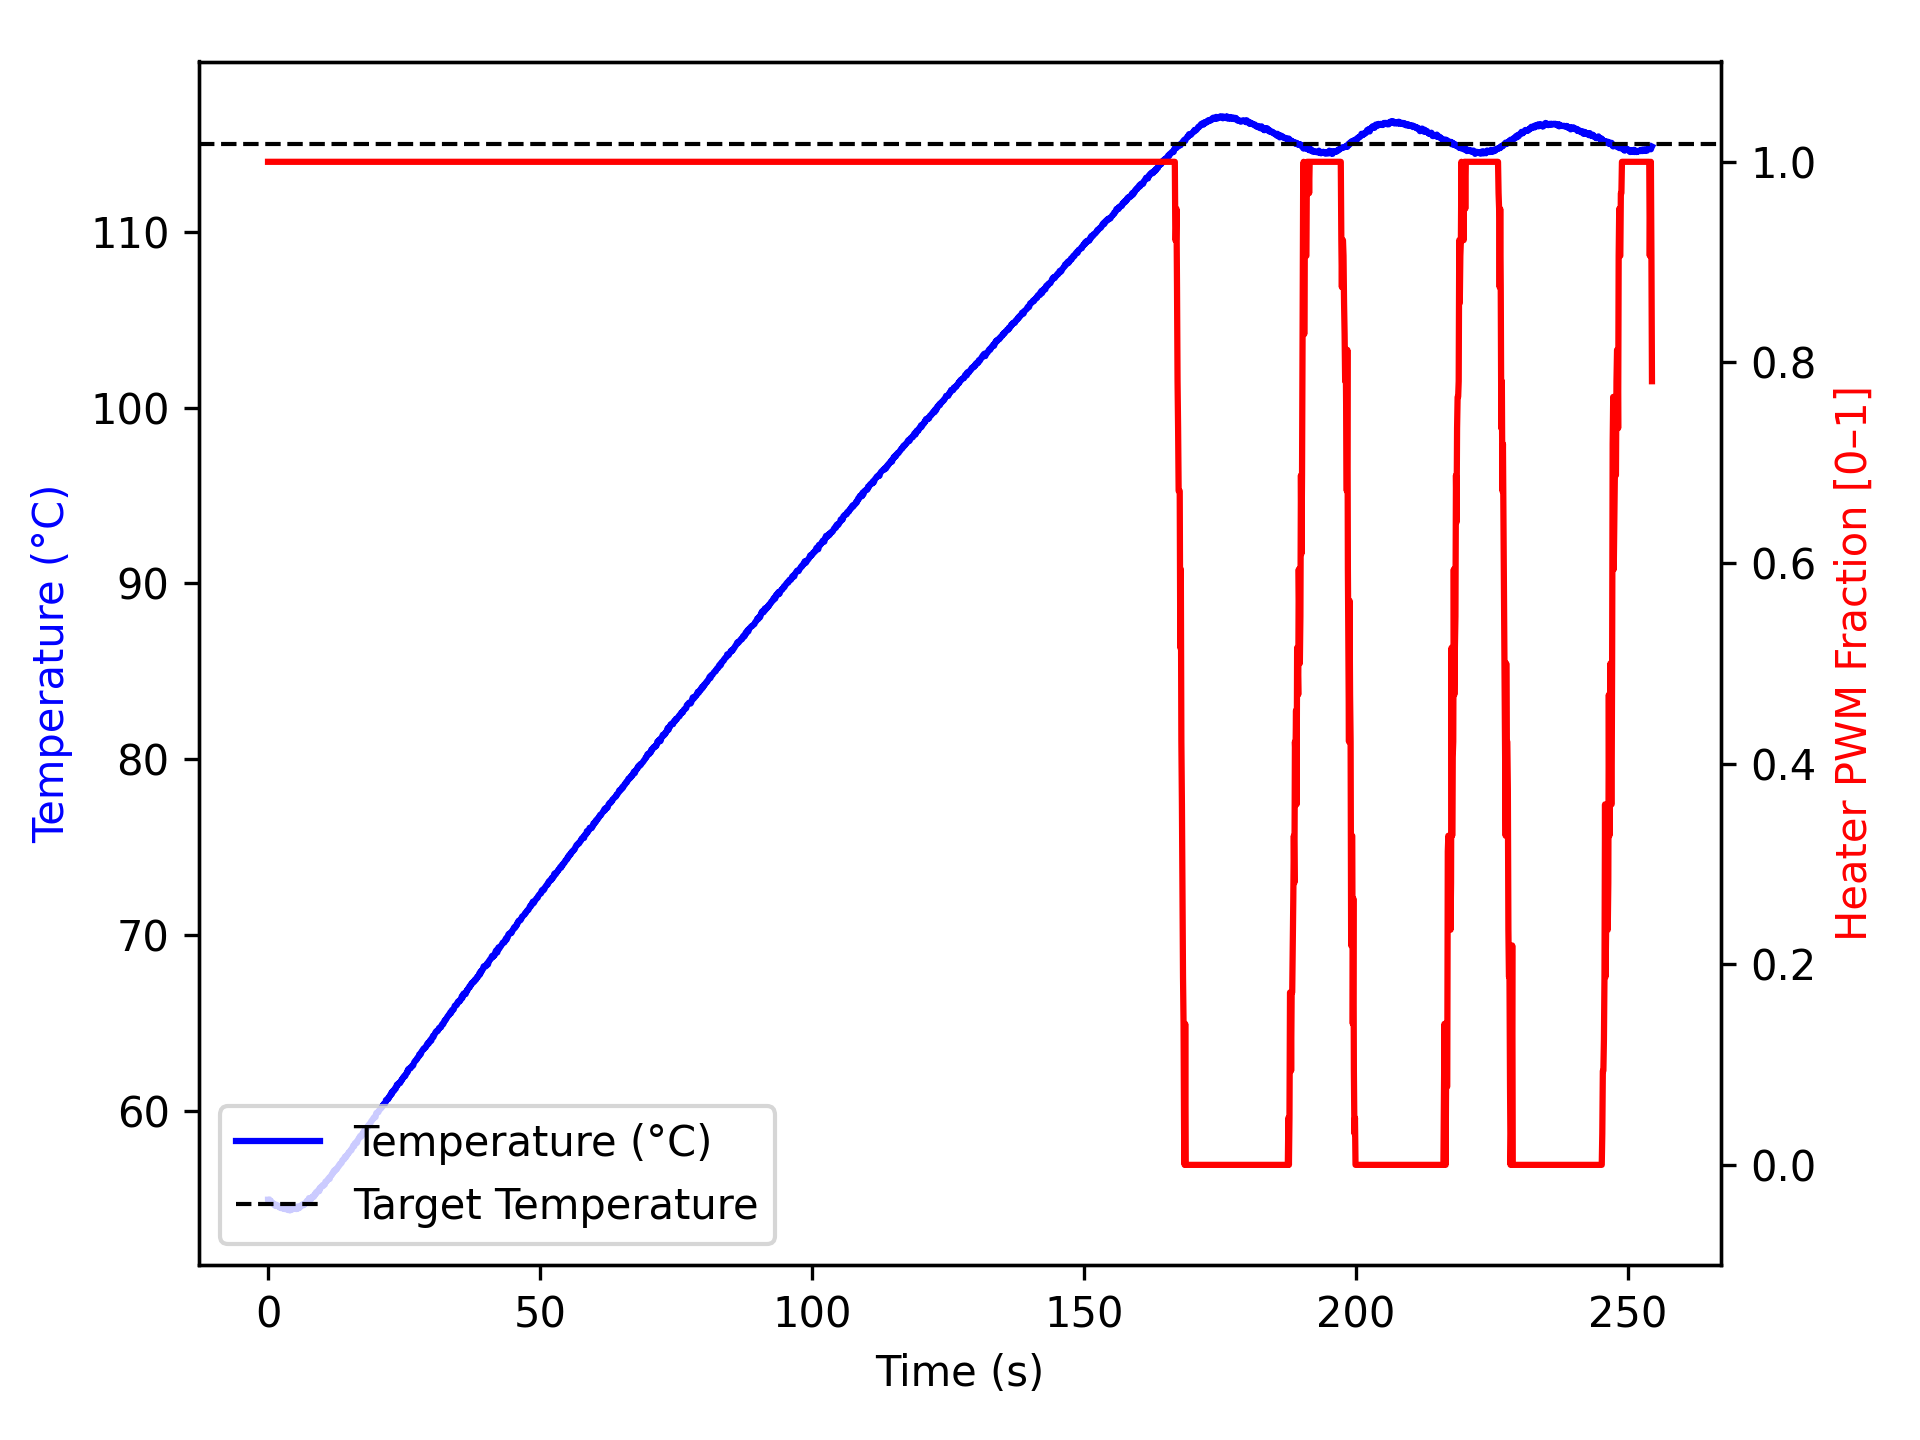

Data behind this chart, as committed beside it:
time_ms, temperature, heater
4, 54.93, 1.0
5, 54.88, 1.0
105, 54.92, 1.0
205, 54.92, 1.0
305, 54.9, 1.0
405, 54.84, 1.0
505, 54.88, 1.0
606, 54.77, 1.0
707, 54.73, 1.0
807, 54.75, 1.0
907, 54.74, 1.0
1008, 54.7, 1.0
1108, 54.7, 1.0
1208, 54.62, 1.0
1309, 54.61, 1.0
1410, 54.57, 1.0
1510, 54.65, 1.0
1611, 54.61, 1.0
1711, 54.59, 1.0
1811, 54.56, 1.0
1911, 54.59, 1.0
2011, 54.52, 1.0
2111, 54.49, 1.0
2212, 54.56, 1.0
2312, 54.55, 1.0
2413, 54.45, 1.0
2513, 54.49, 1.0
2613, 54.5, 1.0
2714, 54.47, 1.0
2814, 54.42, 1.0
2914, 54.43, 1.0
3015, 54.41, 1.0
3116, 54.4, 1.0
3216, 54.45, 1.0
3317, 54.42, 1.0
3417, 54.43, 1.0
3517, 54.4, 1.0
3617, 54.34, 1.0
3717, 54.4, 1.0
3817, 54.4, 1.0
3918, 54.34, 1.0
4018, 54.32, 1.0
4119, 54.34, 1.0
4219, 54.36, 1.0
4319, 54.41, 1.0
4420, 54.41, 1.0
4520, 54.38, 1.0
4620, 54.41, 1.0
4722, 54.43, 1.0
4822, 54.45, 1.0
4922, 54.45, 1.0
5023, 54.43, 1.0
5123, 54.45, 1.0
5223, 54.4, 1.0
5323, 54.49, 1.0
5423, 54.55, 1.0
5524, 54.43, 1.0
5624, 54.48, 1.0
5724, 54.48, 1.0
5824, 54.48, 1.0
... 2,477 more rows
